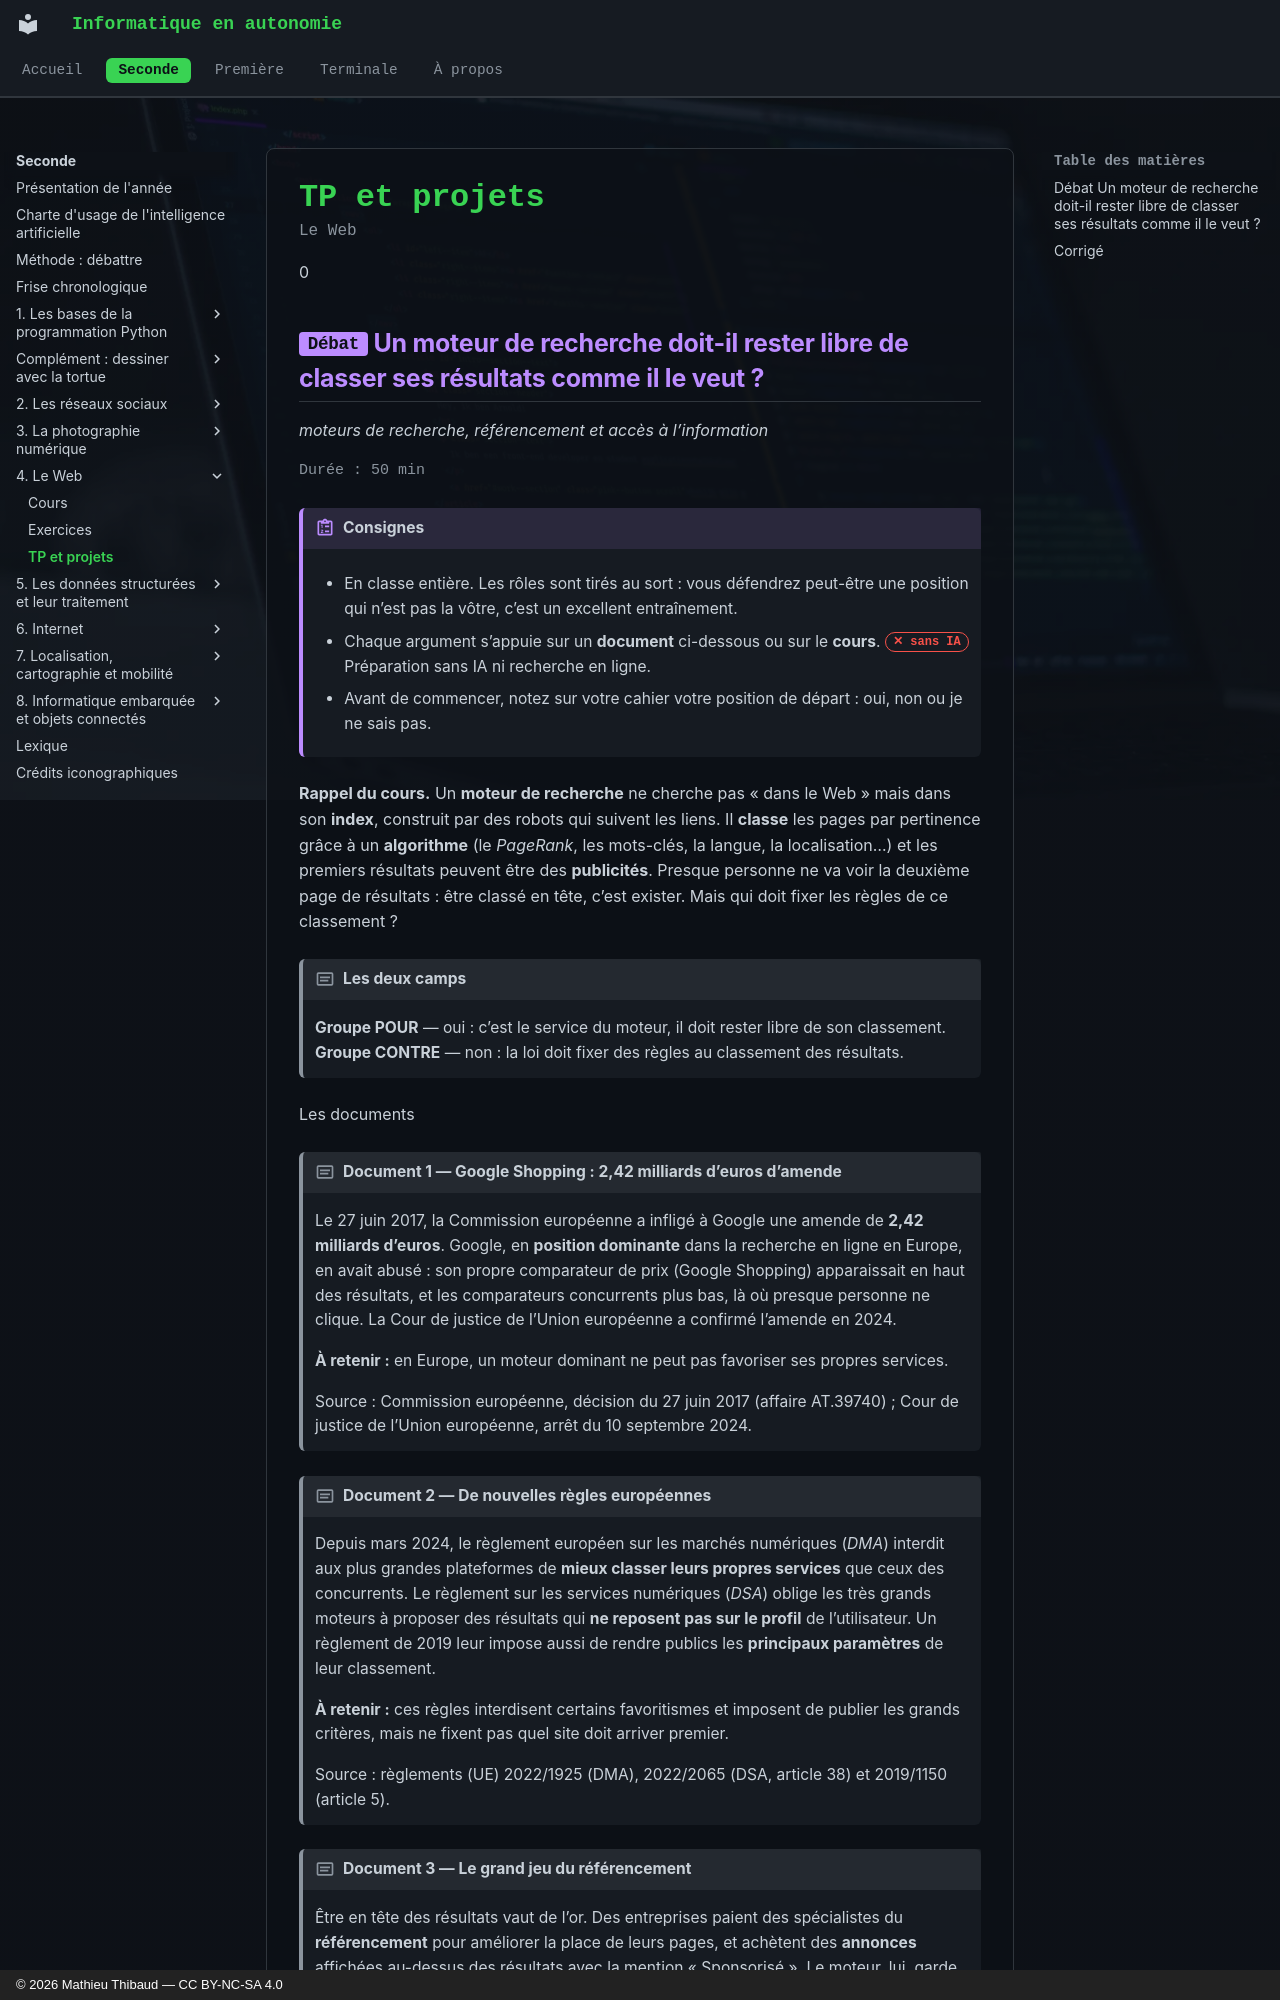

repository: MathThibaud/informatique-en-autonomie · page: seconde/04-le-web/tp/index.html · generator: mkdocs · copyright: © 2026 Mathieu Thibaud — CC BY-NC-SA 4.0

# TP et projets

<p class="sous-titre">Le Web</p>

0

## <span class="etiquette">Débat</span> Un moteur de recherche doit-il rester libre de classer ses résultats comme il le veut ?

*moteurs de recherche, référencement et accès à l’information*

<p class="infos-activite">Durée : 50 min</p>

!!! consignes "Consignes"

    - En classe entière. Les rôles sont tirés au sort : vous défendrez peut-être une position qui n’est pas la vôtre, c’est un excellent entraînement.

    - Chaque argument s’appuie sur un **document** ci-dessous ou sur le **cours**. <span class="ia ia-rouge" title="Sans IA : le but est l'automatisme lui-même"></span> Préparation sans IA ni recherche en ligne.

    - Avant de commencer, notez sur votre cahier votre position de départ : oui, non ou je ne sais pas.

**Rappel du cours.** Un **moteur de recherche** ne cherche pas « dans le Web » mais dans son **index**, construit par des robots qui suivent les liens. Il **classe** les pages par pertinence grâce à un **algorithme** (le *PageRank*, les mots-clés, la langue, la localisation…) et les premiers résultats peuvent être des **publicités**. Presque personne ne va voir la deuxième page de résultats : être classé en tête, c’est exister. Mais qui doit fixer les règles de ce classement ?

!!! encadre "Les deux camps"

    **Groupe POUR** — oui : c’est le service du moteur, il doit rester libre de son classement.  
    **Groupe CONTRE** — non : la loi doit fixer des règles au classement des résultats.

Les documents

!!! encadre "Document 1 — Google Shopping : 2,42 milliards d’euros d’amende"

    Le 27 juin 2017, la Commission européenne a infligé à Google une amende de **2,42 milliards d’euros**. Google, en **position dominante** dans la recherche en ligne en Europe, en avait abusé : son propre comparateur de prix (Google Shopping) apparaissait en haut des résultats, et les comparateurs concurrents plus bas, là où presque personne ne clique. La Cour de justice de l’Union européenne a confirmé l’amende en 2024.

    **À retenir :** en Europe, un moteur dominant ne peut pas favoriser ses propres services.

    Source : Commission européenne, décision du 27 juin 2017 (affaire AT.39740) ; Cour de justice de l’Union européenne, arrêt du 10 septembre 2024.

!!! encadre "Document 2 — De nouvelles règles européennes"

    Depuis mars 2024, le règlement européen sur les marchés numériques (*DMA*) interdit aux plus grandes plateformes de **mieux classer leurs propres services** que ceux des concurrents. Le règlement sur les services numériques (*DSA*) oblige les très grands moteurs à proposer des résultats qui **ne reposent pas sur le profil** de l’utilisateur. Un règlement de 2019 leur impose aussi de rendre publics les **principaux paramètres** de leur classement.

    **À retenir :** ces règles interdisent certains favoritismes et imposent de publier les grands critères, mais ne fixent pas quel site doit arriver premier.

    Source : règlements (UE) 2022/1925 (DMA), 2022/2065 (DSA, article 38) et 2019/1150 (article 5).

!!! encadre "Document 3 — Le grand jeu du référencement"

    Être en tête des résultats vaut de l’or. Des entreprises paient des spécialistes du **référencement** pour améliorer la place de leurs pages, et achètent des **annonces** affichées au-dessus des résultats avec la mention « Sponsorisé ». Le moteur, lui, garde une partie de ses critères **secrète** : si la recette exacte était connue, les tricheurs passeraient devant. D’autres moteurs (Bing, Qwant, Ecosia, DuckDuckGo…) classent les pages autrement.

    **À retenir :** le classement est un enjeu commercial, et sa recette reste en partie secrète.

    Source : d’après le cours (« L’ordre des résultats n’est pas neutre »).

!!! encadre "Document 4 — Le droit au déréférencement"
